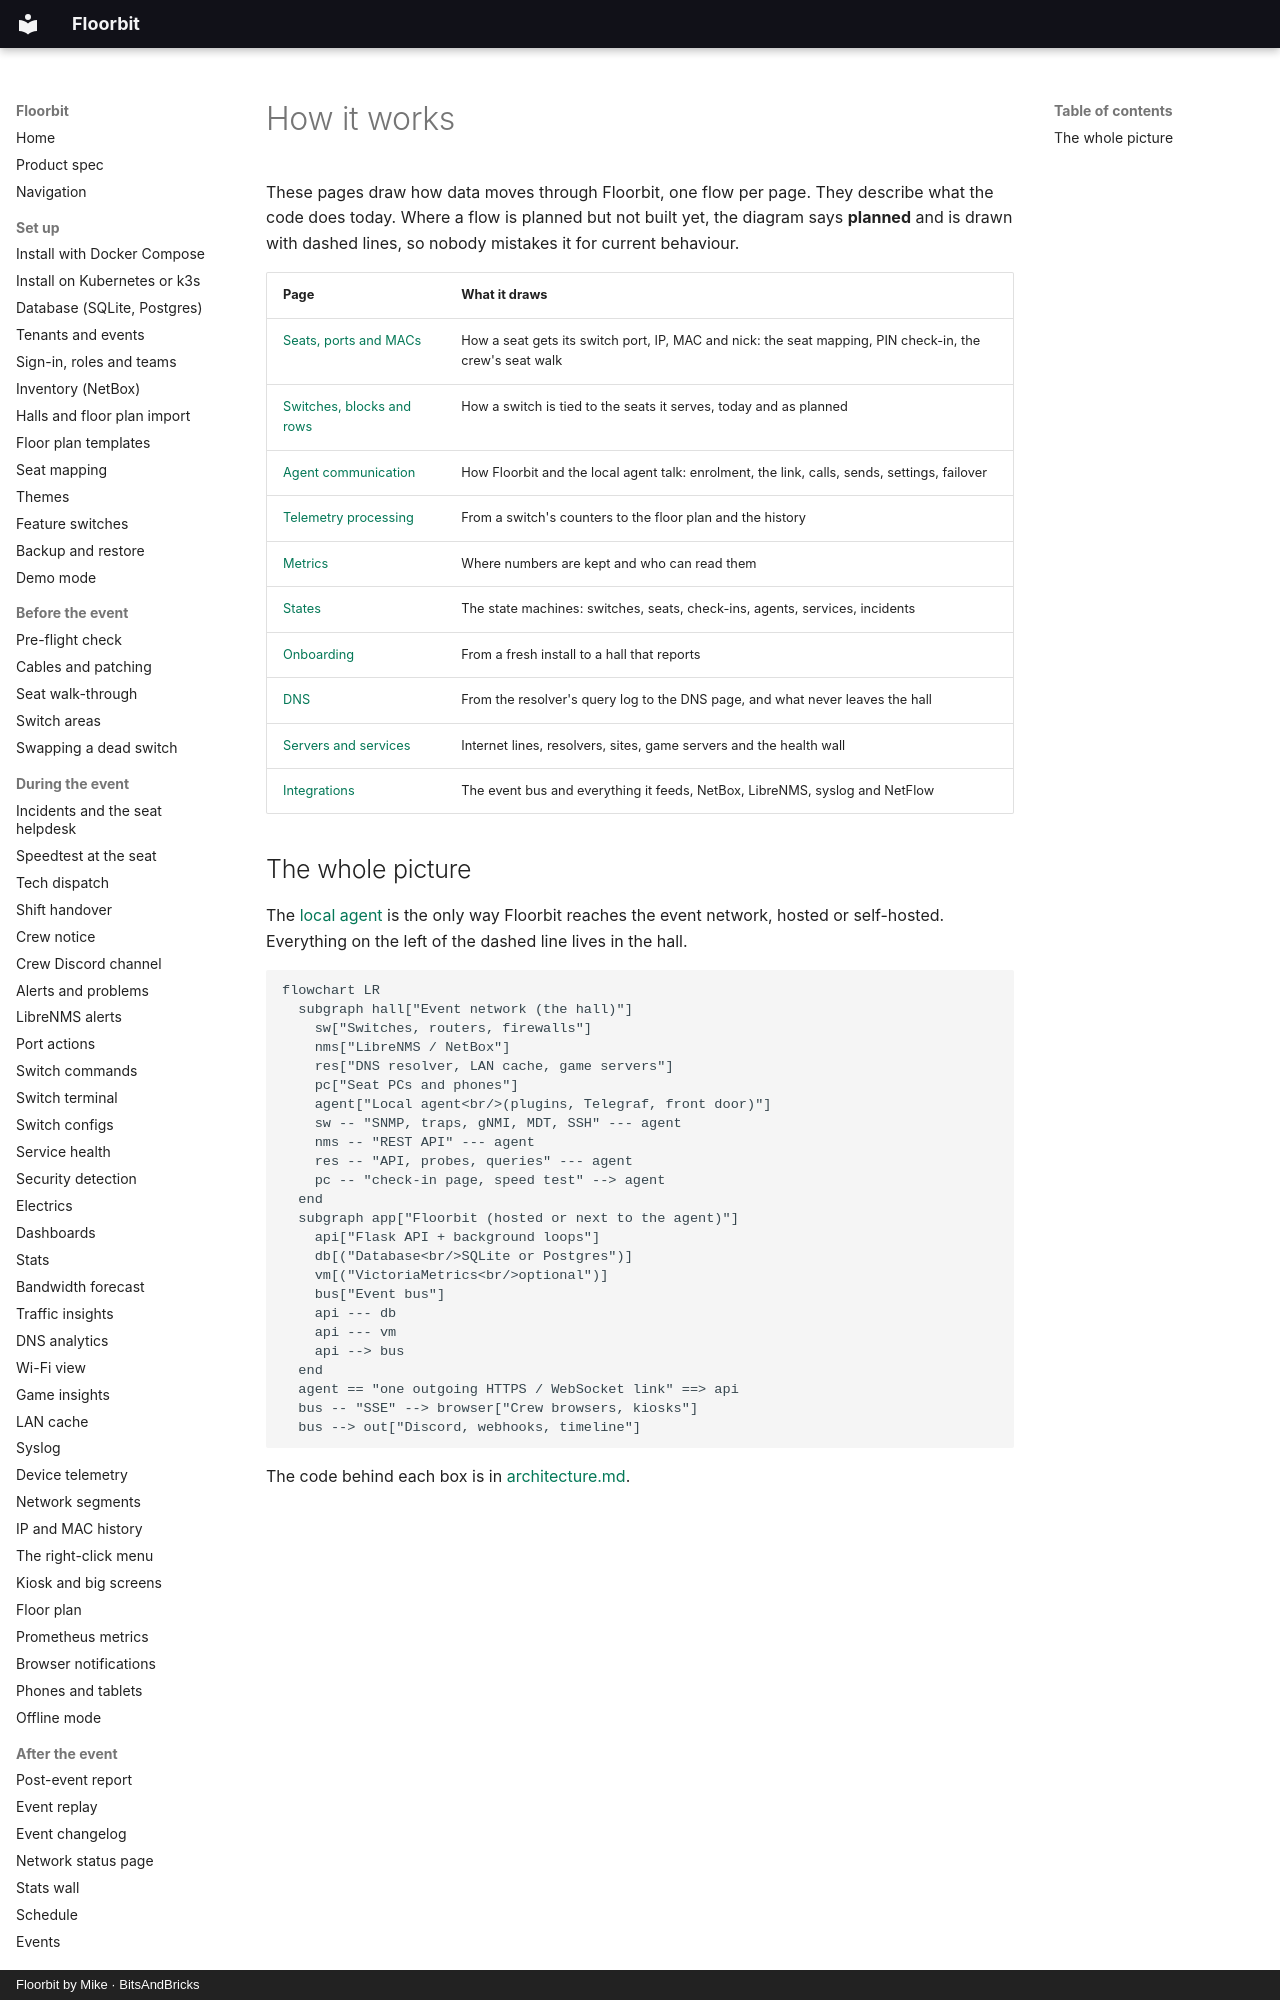

repository: bitsandbricks-ch/floorbit · page: how-it-works/index.html · generator: mkdocs · copyright: Floorbit by Mike · BitsAndBricks

# How it works

These pages draw how data moves through Floorbit, one flow per page. They describe what the code
does today. Where a flow is planned but not built yet, the diagram says **planned** and is drawn
with dashed lines, so nobody mistakes it for current behaviour.

| Page | What it draws |
| --- | --- |
| [Seats, ports and MACs](how-seat-mapping.md) | How a seat gets its switch port, IP, MAC and nick: the seat mapping, PIN check-in, the crew's seat walk |
| [Switches, blocks and rows](how-switch-placement.md) | How a switch is tied to the seats it serves, today and as planned |
| [Agent communication](how-agent.md) | How Floorbit and the local agent talk: enrolment, the link, calls, sends, settings, failover |
| [Telemetry processing](how-telemetry.md) | From a switch's counters to the floor plan and the history |
| [Metrics](how-metrics.md) | Where numbers are kept and who can read them |
| [States](how-states.md) | The state machines: switches, seats, check-ins, agents, services, incidents |
| [Onboarding](how-onboarding.md) | From a fresh install to a hall that reports |
| [DNS](how-dns.md) | From the resolver's query log to the DNS page, and what never leaves the hall |
| [Servers and services](how-servers.md) | Internet lines, resolvers, sites, game servers and the health wall |
| [Integrations](how-integrations.md) | The event bus and everything it feeds, NetBox, LibreNMS, syslog and NetFlow |
